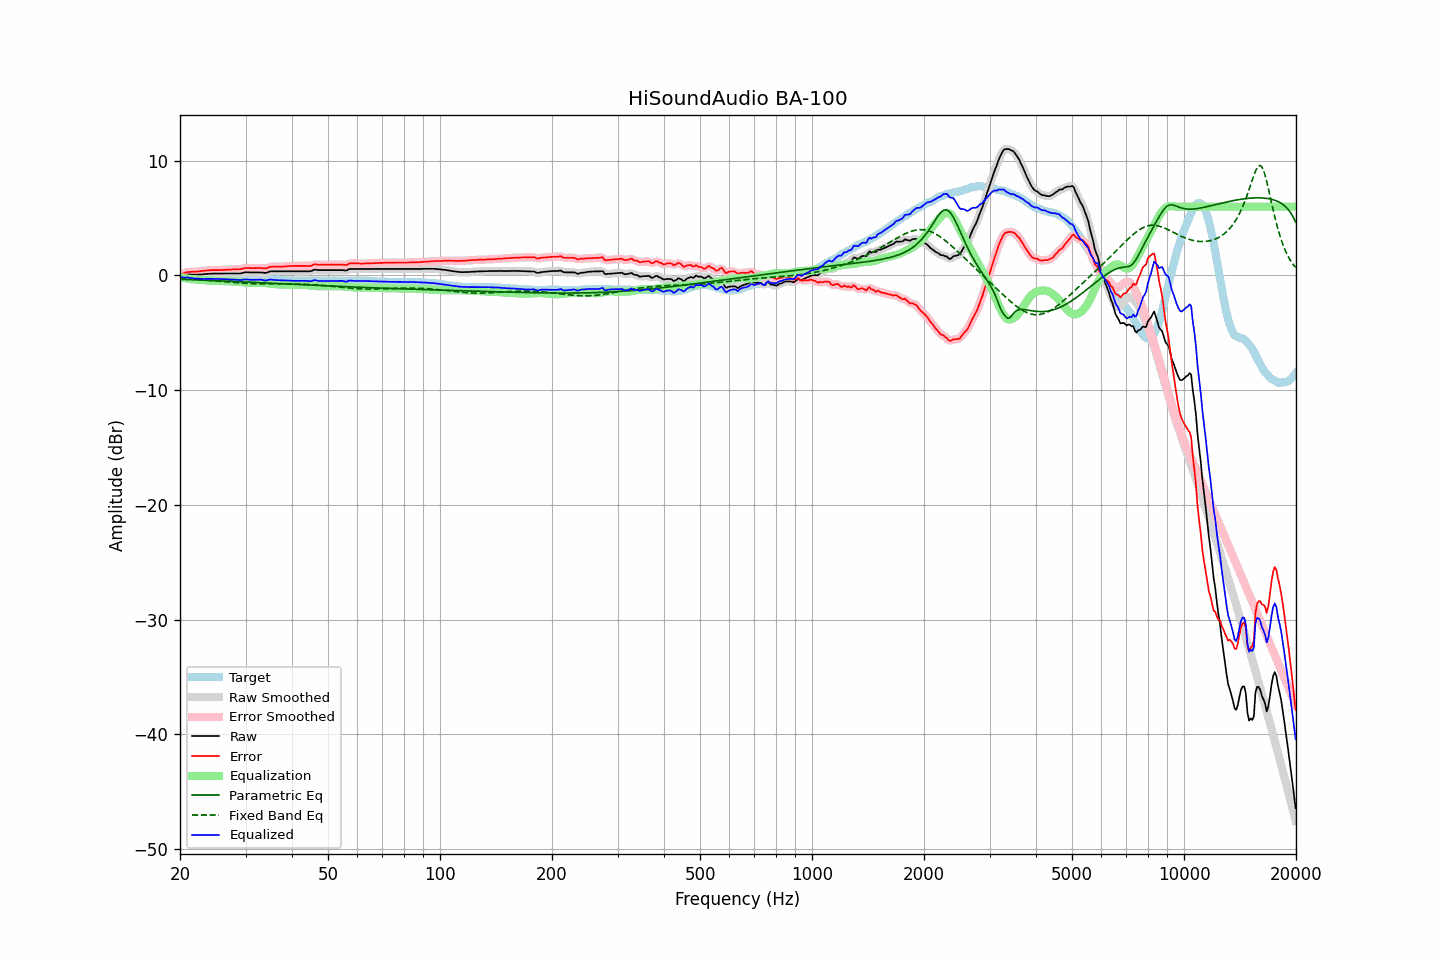

Data behind this chart, as committed beside it:
frequency, raw, error, smoothed, error_smoothed, equalization, parametric_eq, fixed_band_eq, equalized_raw, equalized_smoothed, target
20.00, -0.03, 0.11, -0.04, 0.10, -0.12, -0.33, -0.26, -0.16, -0.16, -0.14
20.20, -0.00, 0.15, -0.00, 0.15, -0.16, -0.33, -0.27, -0.16, -0.16, -0.15
20.40, 0.02, 0.19, 0.03, 0.20, -0.19, -0.34, -0.28, -0.18, -0.17, -0.17
20.61, 0.05, 0.23, 0.05, 0.24, -0.22, -0.34, -0.28, -0.18, -0.17, -0.18
20.81, 0.08, 0.28, 0.08, 0.27, -0.25, -0.35, -0.29, -0.17, -0.18, -0.20
21.02, 0.10, 0.31, 0.09, 0.30, -0.28, -0.36, -0.30, -0.18, -0.19, -0.21
21.23, 0.09, 0.31, 0.09, 0.32, -0.30, -0.36, -0.31, -0.21, -0.20, -0.22
21.44, 0.09, 0.32, 0.09, 0.32, -0.32, -0.37, -0.32, -0.23, -0.23, -0.23
21.66, 0.08, 0.33, 0.08, 0.32, -0.33, -0.37, -0.33, -0.25, -0.25, -0.25
21.87, 0.07, 0.32, 0.07, 0.33, -0.34, -0.38, -0.34, -0.27, -0.26, -0.25
22.09, 0.07, 0.33, 0.07, 0.33, -0.34, -0.38, -0.35, -0.28, -0.27, -0.26
22.31, 0.08, 0.35, 0.08, 0.35, -0.35, -0.39, -0.36, -0.27, -0.28, -0.27
22.54, 0.09, 0.37, 0.08, 0.36, -0.37, -0.39, -0.37, -0.28, -0.28, -0.28
22.76, 0.09, 0.38, 0.09, 0.38, -0.38, -0.40, -0.38, -0.29, -0.29, -0.29
22.99, 0.10, 0.39, 0.10, 0.40, -0.40, -0.40, -0.39, -0.30, -0.30, -0.29
23.22, 0.12, 0.42, 0.11, 0.41, -0.41, -0.41, -0.40, -0.30, -0.30, -0.30
23.45, 0.13, 0.43, 0.13, 0.43, -0.43, -0.42, -0.41, -0.30, -0.30, -0.30
23.69, 0.15, 0.45, 0.15, 0.45, -0.44, -0.42, -0.42, -0.30, -0.30, -0.30
23.92, 0.16, 0.46, 0.16, 0.46, -0.45, -0.43, -0.43, -0.29, -0.30, -0.30
24.16, 0.17, 0.47, 0.17, 0.47, -0.46, -0.43, -0.44, -0.29, -0.29, -0.30
24.40, 0.17, 0.47, 0.17, 0.47, -0.47, -0.44, -0.46, -0.30, -0.30, -0.30
24.65, 0.17, 0.47, 0.17, 0.47, -0.47, -0.45, -0.47, -0.30, -0.30, -0.30
24.89, 0.17, 0.47, 0.17, 0.47, -0.47, -0.45, -0.48, -0.30, -0.30, -0.30
25.14, 0.17, 0.47, 0.17, 0.47, -0.47, -0.46, -0.49, -0.31, -0.31, -0.30
25.39, 0.17, 0.47, 0.17, 0.47, -0.48, -0.46, -0.50, -0.31, -0.31, -0.30
25.65, 0.17, 0.48, 0.17, 0.48, -0.48, -0.47, -0.52, -0.31, -0.31, -0.31
25.91, 0.17, 0.48, 0.17, 0.48, -0.48, -0.48, -0.53, -0.31, -0.31, -0.31
26.16, 0.17, 0.49, 0.17, 0.49, -0.49, -0.48, -0.54, -0.32, -0.32, -0.32
26.43, 0.17, 0.49, 0.17, 0.49, -0.49, -0.49, -0.55, -0.32, -0.32, -0.32
26.69, 0.17, 0.50, 0.17, 0.50, -0.50, -0.49, -0.57, -0.33, -0.33, -0.33
26.96, 0.17, 0.51, 0.17, 0.50, -0.51, -0.50, -0.58, -0.34, -0.34, -0.34
27.23, 0.17, 0.51, 0.17, 0.51, -0.51, -0.51, -0.59, -0.34, -0.34, -0.34
27.50, 0.17, 0.52, 0.17, 0.52, -0.52, -0.51, -0.60, -0.35, -0.35, -0.35
27.77, 0.17, 0.53, 0.17, 0.53, -0.52, -0.52, -0.62, -0.35, -0.35, -0.36
28.05, 0.17, 0.54, 0.17, 0.54, -0.53, -0.53, -0.63, -0.36, -0.36, -0.37
28.33, 0.17, 0.54, 0.17, 0.54, -0.54, -0.53, -0.64, -0.37, -0.37, -0.37
28.62, 0.17, 0.54, 0.17, 0.54, -0.55, -0.54, -0.65, -0.38, -0.39, -0.37
28.90, 0.17, 0.55, 0.17, 0.55, -0.57, -0.55, -0.66, -0.40, -0.39, -0.38
29.19, 0.19, 0.56, 0.19, 0.57, -0.58, -0.55, -0.67, -0.40, -0.39, -0.37
29.48, 0.23, 0.60, 0.23, 0.60, -0.60, -0.56, -0.68, -0.37, -0.37, -0.37
29.78, 0.26, 0.63, 0.26, 0.63, -0.61, -0.57, -0.69, -0.36, -0.36, -0.37
30.08, 0.29, 0.66, 0.28, 0.65, -0.63, -0.57, -0.69, -0.34, -0.35, -0.37
30.38, 0.28, 0.65, 0.28, 0.65, -0.64, -0.58, -0.70, -0.36, -0.35, -0.37
30.68, 0.28, 0.65, 0.28, 0.65, -0.65, -0.58, -0.71, -0.37, -0.37, -0.37
30.99, 0.27, 0.64, 0.27, 0.64, -0.65, -0.59, -0.71, -0.38, -0.38, -0.37
31.30, 0.27, 0.64, 0.27, 0.64, -0.65, -0.60, -0.72, -0.38, -0.38, -0.37
31.61, 0.27, 0.64, 0.27, 0.64, -0.65, -0.60, -0.72, -0.38, -0.38, -0.37
31.93, 0.27, 0.64, 0.27, 0.64, -0.64, -0.61, -0.73, -0.38, -0.38, -0.37
32.24, 0.27, 0.65, 0.27, 0.65, -0.64, -0.62, -0.73, -0.37, -0.37, -0.38
32.57, 0.27, 0.65, 0.27, 0.65, -0.63, -0.63, -0.73, -0.36, -0.36, -0.38
32.89, 0.27, 0.65, 0.27, 0.65, -0.63, -0.63, -0.73, -0.36, -0.36, -0.38
33.22, 0.26, 0.64, 0.25, 0.63, -0.63, -0.64, -0.74, -0.38, -0.38, -0.38
33.55, 0.24, 0.62, 0.24, 0.62, -0.64, -0.65, -0.74, -0.41, -0.41, -0.38
33.89, 0.22, 0.61, 0.23, 0.62, -0.66, -0.65, -0.74, -0.44, -0.42, -0.39
34.23, 0.25, 0.64, 0.26, 0.65, -0.67, -0.66, -0.74, -0.42, -0.42, -0.39
34.57, 0.30, 0.69, 0.30, 0.69, -0.69, -0.67, -0.74, -0.39, -0.39, -0.39
34.92, 0.36, 0.75, 0.34, 0.73, -0.71, -0.67, -0.74, -0.35, -0.37, -0.39
35.27, 0.37, 0.76, 0.37, 0.76, -0.73, -0.68, -0.74, -0.36, -0.36, -0.39
35.62, 0.37, 0.76, 0.37, 0.77, -0.75, -0.69, -0.74, -0.38, -0.37, -0.39
35.97, 0.37, 0.77, 0.37, 0.77, -0.76, -0.69, -0.74, -0.40, -0.39, -0.40
... 635 more rows
